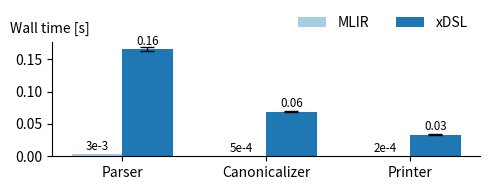
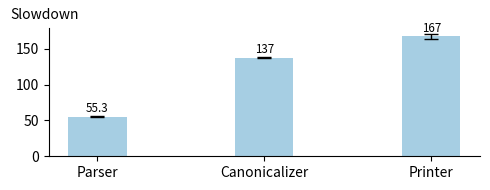

Generate these figures, in order, with matplotlib:
#!/usr/bin/env python3
# /// script
# dependencies = [
#   "matplotlib",
#   "numpy",
# ]
# ///
"""Template plotting script.

Derived from <https://github.com/opencompl/paper-template/blob/main/plots/plot.py>.
"""

import argparse

import matplotlib
import matplotlib.pyplot as plt
import numpy as np
import math

from typing import Callable

def setGlobalDefaults():
    ## Use TrueType fonts instead of Type 3 fonts
    #
    # Type 3 fonts embed bitmaps and are not allowed in camera-ready submissions
    # for many conferences. TrueType fonts look better and are accepted.
    # This follows: https://www.conference-publishing.com/Help.php
    matplotlib.rcParams['pdf.fonttype'] = 42
    matplotlib.rcParams['ps.fonttype'] = 42

    ## Enable tight_layout by default
    #
    # This ensures the plot has always sufficient space for legends, ...
    # Without this sometimes parts of the figure would be cut off.
    matplotlib.rcParams['figure.autolayout'] = True

    ## Legend defaults
    matplotlib.rcParams['legend.frameon'] = False

    # Hide the right and top spines
    #
    # This reduces the number of lines in the plot. Lines typically catch
    # a readers attention and distract the reader from the actual content.
    # By removing unnecessary spines, we help the reader to focus on
    # the figures in the graph.
    matplotlib.rcParams['axes.spines.right'] = False
    matplotlib.rcParams['axes.spines.top'] = False

matplotlib.rcParams['figure.figsize'] = 5, 2

# Color palette
light_gray = "#cacaca"
dark_gray = "#827b7b"
light_blue = "#a6cee3"
dark_blue = "#1f78b4"
light_green = "#b2df8a"
dark_green = "#33a02c"
light_red = "#fb9a99"
dark_red = "#e31a1c"
black = "#000000"
white = "#ffffff"

def save(figure, name):
    # Do not emit a creation date, creator name, or producer. This will make the
    # content of the pdfs we generate more deterministic.
    metadata = {'CreationDate': None, 'Creator': None, 'Producer': None}

    figure.savefig(name, metadata=metadata)

    # Close figure to avoid warning about too many open figures.
    plt.close(figure)

    print(f'written to {name}')

# helper for str_from_float.
# format float in scientific with at most *digits* digits.
#
# precision of the mantissa will be reduced as necessary,
# as much as possible to get it within *digits*, but this
# can't be guaranteed for very large numbers.
def get_scientific(x: float, digits: int):
    # get scientific without leading zeros or + in exp
    def get(x: float, prec: int) -> str:
      result = f'{x:.{prec}e}'
      result = result.replace('e+', 'e')
      while 'e0' in result:
        result = result.replace('e0', 'e')
      while 'e-0' in result:
        result = result.replace('e-0', 'e-')
      return result

    result = get(x, digits)
    len_after_e = len(result.split('e')[1])
    prec = max(0, digits - len_after_e - 2)
    return get(x, prec)

# format float with at most *digits* digits.
# if the number is too small or too big,
# it will be formatted in scientific notation,
# optionally a suffix can be passed for the unit.
#
# note: this displays different numbers with different
# precision depending on their length, as much as can fit.
def str_from_float(x: float, digits: int = 3, suffix: str = '') -> str:
  result = f'{x:.{digits}f}'
  before_decimal = result.split('.')[0]
  if len(before_decimal) == digits:
    return before_decimal
  if len(before_decimal) > digits:
    # we can't even fit the integral part
    return get_scientific(x, digits)

  result = result[:digits + 1] # plus 1 for the decimal point
  if float(result) == 0:
    # we can't even get one significant figure
    return get_scientific(x, digits)

  return result[:digits + 1]

# Attach a text label above each bar in *rects*, displaying its height
def autolabel(ax, rects, label_from_height: Callable[[float], str] =str_from_float, xoffset=0, yoffset=1, **kwargs):
    # kwargs is directly passed to ax.annotate and overrides defaults below
    assert 'xytext' not in kwargs, "use xoffset and yoffset instead of xytext"
    default_kwargs = dict(
        xytext=(xoffset, yoffset),
        fontsize="smaller",
        rotation=0,
        ha='center',
        va='bottom',
        textcoords='offset points')

    for rect in rects:
        height = rect.get_height()
        ax.annotate(
            label_from_height(height),
            xy=(rect.get_x() + rect.get_width() / 2, height),
            **(default_kwargs | kwargs),
        )

# utility to print times as 1h4m, 1d15h, 143.2ms, 10.3s etc.
def str_from_ms(ms):
  def maybe_val_with_unit(val, unit):
    return f'{val}{unit}' if val != 0 else ''

  if ms < 1000:
    return f'{ms:.3g}ms'

  s = ms / 1000
  ms = 0
  if s < 60:
    return f'{s:.3g}s'

  m = int(s // 60)
  s -= 60*m
  if m < 60:
    return f'{m}m{maybe_val_with_unit(math.floor(s), "s")}'

  h = int(m // 60)
  m -= 60*h;
  if h < 24:
    return f'{h}h{maybe_val_with_unit(m, "m")}'

  d = int(h // 24)
  h -= 24*d
  return f'{d}d{maybe_val_with_unit(h, "h")}'

def autolabel_ms(ax, rects, **kwargs):
  autolabel(ax, rects, label_from_height=str_from_ms, **kwargs)

def plot_walltimes():
    labels = ["Parser", "Canonicalizer", "Printer"]
    mlir_means = [0.003, 0.0005, 0.0002]
    _mlir_errors = [0, 0, 0]
    xdsl_means = [0.166, 0.0688, 0.0334]
    xdsl_errors = [0.00246, 0.000552, 0.000634]


    x = np.arange(len(labels))  # the label locations
    width = 0.35  # the width of the bars

    fig, ax = plt.subplots()
    rects1 = ax.bar(x - width / 2,
                    mlir_means,
                    width,
                    label='MLIR',
                    color=light_blue,)
    rects2 = ax.bar(x + width / 2,
                    xdsl_means,
                    width,
                    label='xDSL',
                    color=dark_blue,
                    yerr=xdsl_errors,
                    capsize=5,
                    error_kw={'ecolor': 'black', 'linewidth': 1},)

    # Y-Axis Label
    #
    # Use a horizontal label for improved readability.
    ax.set_ylabel('Wall time [s]',
                  rotation='horizontal',
                  position=(1, 1.05),
                  horizontalalignment='left',
                  verticalalignment='bottom')

    # Add some text for labels, title and custom x-axis tick labels, etc.
    ax.set_xticks(x)
    ax.set_xticklabels(labels)

    ax.legend(ncol=100,
              loc='lower right',
              bbox_to_anchor=(0, 1, 1, 0))

    autolabel(ax, rects1)
    autolabel(ax, rects2)

    save(fig, 'walltimes.pdf')


def plot_speedup():
    labels = ["Parser", "Canonicalizer", "Printer"]
    mlir_means = [0.003, 0.0005, 0.0002]
    mlir_errors = [0, 0, 0]
    xdsl_means = [0.166, 0.0688, 0.0334]
    xdsl_errors = [0.00246, 0.000552, 0.000634]

    # Calculate speedup ratios (improved/baseline)
    speedup_ratios = [v2/v1 for v1, v2 in zip(mlir_means, xdsl_means)]

    # Calculate propagated errors for the speedup ratios
    # Using error propagation formula for division: δ(A/B) = (A/B) * sqrt((δA/A)^2 + (δB/B)^2)
    # Since error1 is all zeros, we simplify to: δ(A/B) = (A/B) * (δA/A)
    propagated_errors = [ratio * (xdsl_errors[i]/xdsl_means[i]) if xdsl_means[i] > 0 else 0
                        for i, ratio in enumerate(speedup_ratios)]


    x = np.arange(len(labels))  # the label locations
    width = 0.35  # the width of the bars

    fig, ax = plt.subplots()
    rects1 = ax.bar(x,
                    speedup_ratios,
                    width,
                    color=light_blue,
                    yerr=propagated_errors,
                    capsize=5,
                    error_kw={'ecolor': 'black', 'linewidth': 1},)

    # Y-Axis Label
    #
    # Use a horizontal label for improved readability.
    ax.set_ylabel('Slowdown',
                  rotation='horizontal',
                  position=(1, 1.05),
                  horizontalalignment='left',
                  verticalalignment='bottom')

    # Add some text for labels, title and custom x-axis tick labels, etc.
    ax.set_xticks(x)
    ax.set_xticklabels(labels)

    ax.legend(ncol=100,
              loc='lower right',
              bbox_to_anchor=(0, 1, 1, 0))

    autolabel(ax, rects1)

    save(fig, 'speedup.pdf')



def main():
    setGlobalDefaults()
    plot_walltimes()
    plot_speedup()


if __name__ == "__main__":
    main()
